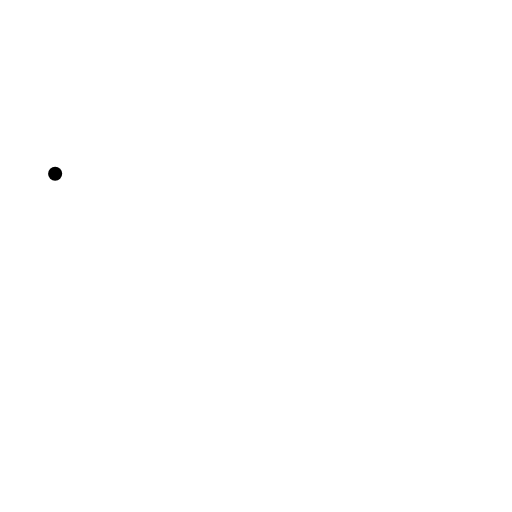
t = 0.00 s
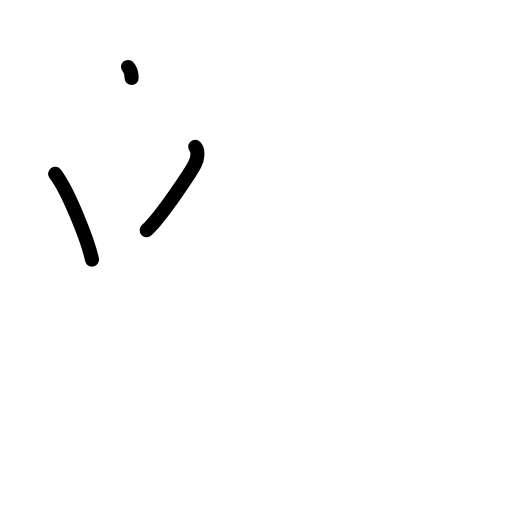
t = 2.38 s
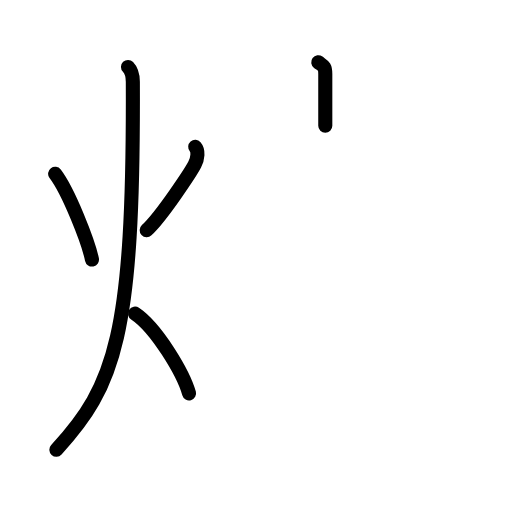
t = 4.75 s
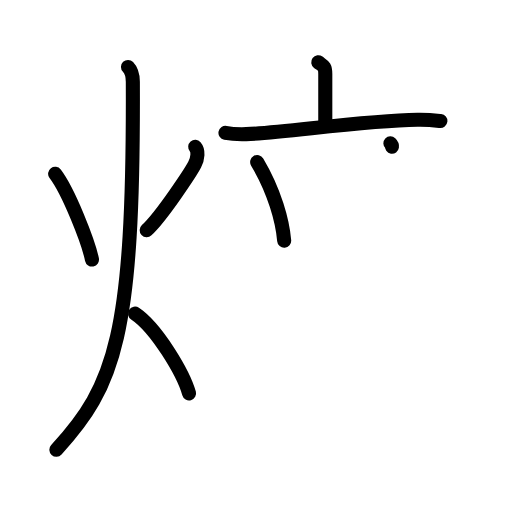
t = 7.25 s
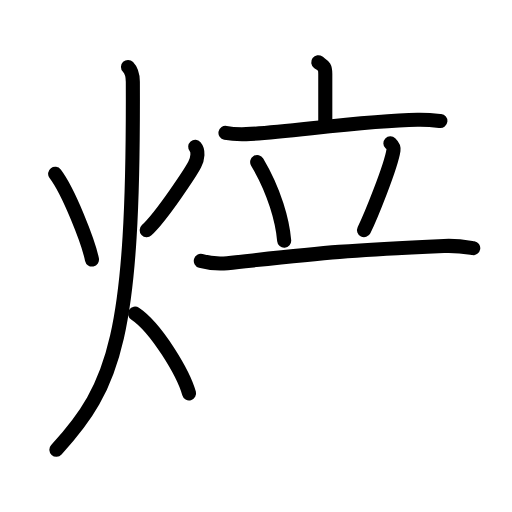
t = 8.83 s
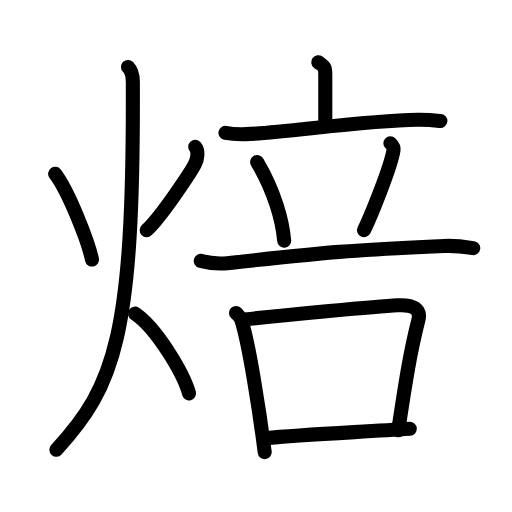
t = 12.00 s

The animated SVG that drew these frames (rendered in a browser with its animation timeline set to each time). Animation: 33 SMIL elements (animate=33); one cycle of 12.00 s.

<?xml version="1.0" encoding="UTF-8"?>
<!--
AniKanjiVG is licensed by CC-BY-SA Paul C. Sommerhoff (https://bitbucket.org/sommerhoff/anikanjivg).
AniKanjiVG uses KanjiVG which is licensed by CC-BY-SA Ulrich Apel (http://kanjivg.tagaini.net).
See also http://creativecommons.org/licenses/by-sa/3.0/
-->
<svg xmlns:kvg='http://kanjivg.tagaini.net' xmlns='http://www.w3.org/2000/svg' width='109' height='109' viewBox='0 0 109 109' style='fill:none;stroke:#000000;stroke-width:3;stroke-linecap:round;stroke-linejoin:round;' id="kvg:kanji_07119"><g id="kvg:07119" kvg:element="焙"><g id="kvg:07119-g1" kvg:element="火" kvg:position="left" kvg:radical="general"><path id="kvg:07119-s1" kvg:type="㇔" d="M11.74,37c2.88,3.78,7.06,14.47,7.84,18.25"><animate attributeName="d" begin="0.0s" dur="1.0s" from="M11.74,37C11.74,37,11.74,37,11.74,37" to="M11.74,37c2.88,3.78,7.06,14.47,7.84,18.25" />
</path>
<path id="kvg:07119-s2" kvg:type="㇒" d="M41.56,31.25c0.73,0.84,0.56,2.45-0.1,3.75c-0.66,1.3-6.94,10.97-10.23,14"><animate attributeName="d" begin="1.0s" dur="0.5s" from="M41.56,31.25C41.56,31.25,41.56,31.25,41.56,31.25" to="M41.56,31.25c0.73,0.84,0.56,2.45-0.1,3.75" />
<animate attributeName="d" begin="1.5s" dur="0.5s" from="M41.56,31.25c0.73,0.84,0.56,2.45-0.1,3.75c0,0,0,0,0,0,0" to="M41.56,31.25c0.73,0.84,0.56,2.45-0.1,3.75c-0.66,1.3-6.94,10.97-10.23,14" />
<animate attributeName="d" begin="0s" dur="1.0s" from="M-100,-100" to="M-100,-100" />
</path>
<path id="kvg:07119-s3" kvg:type="㇒" d="M27.25,14.25c0.76,0.79,1.02,1.83,1.03,3.14C28.5,71.38,24.5,82.12,12,95.75"><animate attributeName="d" begin="2.0s" dur="0.5s" from="M27.25,14.25C27.25,14.25,27.25,14.25,27.25,14.25" to="M27.25,14.25c0.76,0.79,1.02,1.83,1.03,3.14" />
<animate attributeName="d" begin="2.5s" dur="0.5s" from="M27.25,14.25c0.76,0.79,1.02,1.83,1.03,3.14c0,0,0,0,0,0,0" to="M27.25,14.25c0.76,0.79,1.02,1.83,1.03,3.14C28.5,71.38,24.5,82.12,12,95.75" />
<animate attributeName="d" begin="0s" dur="2.0s" from="M-100,-100" to="M-100,-100" />
</path>
<path id="kvg:07119-s4" kvg:type="㇔/㇏" d="M28.75,66.75c4.55,3.04,10.3,12.69,11.5,17"><animate attributeName="d" begin="3.0s" dur="1.0s" from="M28.75,66.75C28.75,66.75,28.75,66.75,28.75,66.75" to="M28.75,66.75c4.55,3.04,10.3,12.69,11.5,17" />
<animate attributeName="d" begin="0s" dur="3.0s" from="M-100,-100" to="M-100,-100" />
</path>
</g>
<g id="kvg:07119-g2" kvg:position="right"><g id="kvg:07119-g3" kvg:element="立" kvg:position="top"><g id="kvg:07119-g4" kvg:element="亠" kvg:position="top"><path id="kvg:07119-s5" kvg:type="㇑a" d="M67.75,13.25c1,0.75,1.5,0.75,1.5,2.5s0,6.25,0,11"><animate attributeName="d" begin="4.0s" dur="1.0s" from="M67.75,13.25C67.75,13.25,67.75,13.25,67.75,13.25" to="M67.75,13.25c1,0.75,1.5,0.75,1.5,2.5s0,6.25,0,11" />
<animate attributeName="d" begin="0s" dur="4.0s" from="M-100,-100" to="M-100,-100" />
</path>
<path id="kvg:07119-s6" kvg:type="㇐" d="M48,28.29c1.39,0.27,3.02,0.31,4.41,0.27c7.85-0.23,24.6-2.87,36.47-3.06c2.32-0.04,3.71,0.13,4.87,0.26"><animate attributeName="d" begin="5.0s" dur="0.3333333333333333s" from="M48,28.29C48,28.29,48,28.29,48,28.29" to="M48,28.29c1.39,0.27,3.02,0.31,4.41,0.27" />
<animate attributeName="d" begin="5.333333333333333s" dur="0.3333333333333333s" from="M48,28.29c1.39,0.27,3.02,0.31,4.41,0.27c0,0,0,0,0,0,0" to="M48,28.29c1.39,0.27,3.02,0.31,4.41,0.27c7.85-0.23,24.6-2.87,36.47-3.06" />
<animate attributeName="d" begin="5.666666666666667s" dur="0.3333333333333333s" from="M48,28.29c1.39,0.27,3.02,0.31,4.41,0.27c7.85-0.23,24.6-2.87,36.47-3.06c0,0,0,0,0,0,0" to="M48,28.29c1.39,0.27,3.02,0.31,4.41,0.27c7.85-0.23,24.6-2.87,36.47-3.06c2.32-0.04,3.71,0.13,4.87,0.26" />
<animate attributeName="d" begin="0s" dur="5.0s" from="M-100,-100" to="M-100,-100" />
</path>
</g>
<g id="kvg:07119-g5" kvg:position="bottom"><path id="kvg:07119-s7" kvg:type="㇔" d="M54.75,34.5c3.72,6.25,5.41,12.63,5.75,16.75"><animate attributeName="d" begin="6.0s" dur="1.0s" from="M54.75,34.5C54.75,34.5,54.75,34.5,54.75,34.5" to="M54.75,34.5c3.72,6.25,5.41,12.63,5.75,16.75" />
<animate attributeName="d" begin="0s" dur="6.0s" from="M-100,-100" to="M-100,-100" />
</path>
<path id="kvg:07119-s8" kvg:type="㇒" d="M83.11,30.5c0.66,0.63,0.74,0.94,0.66,1.46C83.24,35.51,78.83,46.29,77.5,49"><animate attributeName="d" begin="7.0s" dur="0.5s" from="M83.11,30.5C83.11,30.5,83.11,30.5,83.11,30.5" to="M83.11,30.5c0.66,0.63,0.74,0.94,0.66,1.46" />
<animate attributeName="d" begin="7.5s" dur="0.5s" from="M83.11,30.5c0.66,0.63,0.74,0.94,0.66,1.46c0,0,0,0,0,0,0" to="M83.11,30.5c0.66,0.63,0.74,0.94,0.66,1.46C83.24,35.51,78.83,46.29,77.5,49" />
<animate attributeName="d" begin="0s" dur="7.0s" from="M-100,-100" to="M-100,-100" />
</path>
<path id="kvg:07119-s9" kvg:type="㇐" d="M42.75,55.54c1.78,0.48,3.88,0.67,5.65,0.48c19.43-2.07,23.6-2.68,46.11-3.66c2.97-0.13,4.76,0.23,6.24,0.47"><animate attributeName="d" begin="8.0s" dur="0.3333333333333333s" from="M42.75,55.54C42.75,55.54,42.75,55.54,42.75,55.54" to="M42.75,55.54c1.78,0.48,3.88,0.67,5.65,0.48" />
<animate attributeName="d" begin="8.333333333333334s" dur="0.3333333333333333s" from="M42.75,55.54c1.78,0.48,3.88,0.67,5.65,0.48c0,0,0,0,0,0,0" to="M42.75,55.54c1.78,0.48,3.88,0.67,5.65,0.48c19.43-2.07,23.6-2.68,46.11-3.66" />
<animate attributeName="d" begin="8.666666666666666s" dur="0.3333333333333333s" from="M42.75,55.54c1.78,0.48,3.88,0.67,5.65,0.48c19.43-2.07,23.6-2.68,46.11-3.66c0,0,0,0,0,0,0" to="M42.75,55.54c1.78,0.48,3.88,0.67,5.65,0.48c19.43-2.07,23.6-2.68,46.11-3.66c2.97-0.13,4.76,0.23,6.24,0.47" />
<animate attributeName="d" begin="0s" dur="8.0s" from="M-100,-100" to="M-100,-100" />
</path>
</g>
</g>
<g id="kvg:07119-g6" kvg:element="口" kvg:position="bottom"><path id="kvg:07119-s10" kvg:type="㇑" d="M50.25,66.62c0.46,0.48,0.92,0.88,1.12,1.48c1.58,4.76,3.9,19.6,4.98,28.15"><animate attributeName="d" begin="9.0s" dur="0.5s" from="M50.25,66.62C50.25,66.62,50.25,66.62,50.25,66.62" to="M50.25,66.62c0.46,0.48,0.92,0.88,1.12,1.48" />
<animate attributeName="d" begin="9.5s" dur="0.5s" from="M50.25,66.62c0.46,0.48,0.92,0.88,1.12,1.48c0,0,0,0,0,0,0" to="M50.25,66.62c0.46,0.48,0.92,0.88,1.12,1.48c1.58,4.76,3.9,19.6,4.98,28.15" />
<animate attributeName="d" begin="0s" dur="9.0s" from="M-100,-100" to="M-100,-100" />
</path>
<path id="kvg:07119-s11" kvg:type="㇕b" d="M52.1,68.01C61.25,67,80,65.25,84.71,64.99c3.28-0.18,4.96,0.83,4.35,3.2c-1.82,7.06-2.82,13.81-4.28,23.4"><animate attributeName="d" begin="10.0s" dur="0.3333333333333333s" from="M52.1,68.01C52.1,68.01,52.1,68.01,52.1,68.01" to="M52.1,68.01C61.25,67,80,65.25,84.71,64.99" />
<animate attributeName="d" begin="10.333333333333334s" dur="0.3333333333333333s" from="M52.1,68.01C61.25,67,80,65.25,84.71,64.99c0,0,0,0,0,0,0" to="M52.1,68.01C61.25,67,80,65.25,84.71,64.99c3.28-0.18,4.96,0.83,4.35,3.2" />
<animate attributeName="d" begin="10.666666666666666s" dur="0.3333333333333333s" from="M52.1,68.01C61.25,67,80,65.25,84.71,64.99c3.28-0.18,4.96,0.83,4.35,3.2c0,0,0,0,0,0,0" to="M52.1,68.01C61.25,67,80,65.25,84.71,64.99c3.28-0.18,4.96,0.83,4.35,3.2c-1.82,7.06-2.82,13.81-4.28,23.4" />
<animate attributeName="d" begin="0s" dur="10.0s" from="M-100,-100" to="M-100,-100" />
</path>
<path id="kvg:07119-s12" kvg:type="㇐b" d="M56.57,93.29C64.25,92.5,76.5,92,87.24,91.28"><animate attributeName="d" begin="11.0s" dur="1.0s" from="M56.57,93.29C56.57,93.29,56.57,93.29,56.57,93.29" to="M56.57,93.29C64.25,92.5,76.5,92,87.24,91.28" />
<animate attributeName="d" begin="0s" dur="11.0s" from="M-100,-100" to="M-100,-100" />
</path>
</g>
</g>
</g>
</svg>
